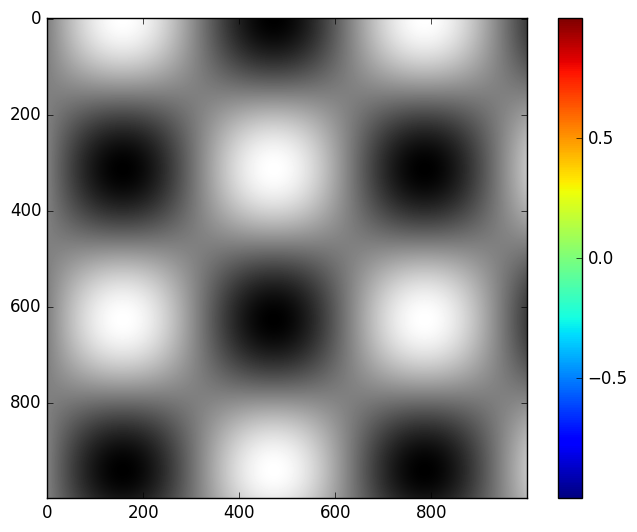

Source code (Python):
#########################
### Customizing Colorbars
# Plot legends identify discrete labels of discrete points
# labeled colorbars identify continuous labels based on color of points, lines, regions

# can view the additional color-coded stuff in link provided:
# https://github.com/jakevdp/PythonDataScienceHandbook

## set up notebook:
import matplotlib.pyplot as plt
plt.style.use('classic')

# %matplotlib inline
import numpy as np

# as seen before, basic colorbar:
x = np.linspace(0, 10, 1000)
I = np.sin(x) * np.cos(x[:, np.newaxis])
plt.imshow(I)
plt.colorbar()

# now we can go further and customize

# colormap can be specified using 'cmap' arg to the plt function creating it
plt.imshow(I, cmap='gray')
# see all available colormaps in the plt.cm namespace with tab completion
# plt.cm.<TAB>

## Choosing the colormap
# several articles linked as this topic goes deeper than one chapter, of course
# 3 different kinds of colormaps discussed here:

    # Sequential colormaps
    # Divergent colormaps
    # Qualitative colormaps